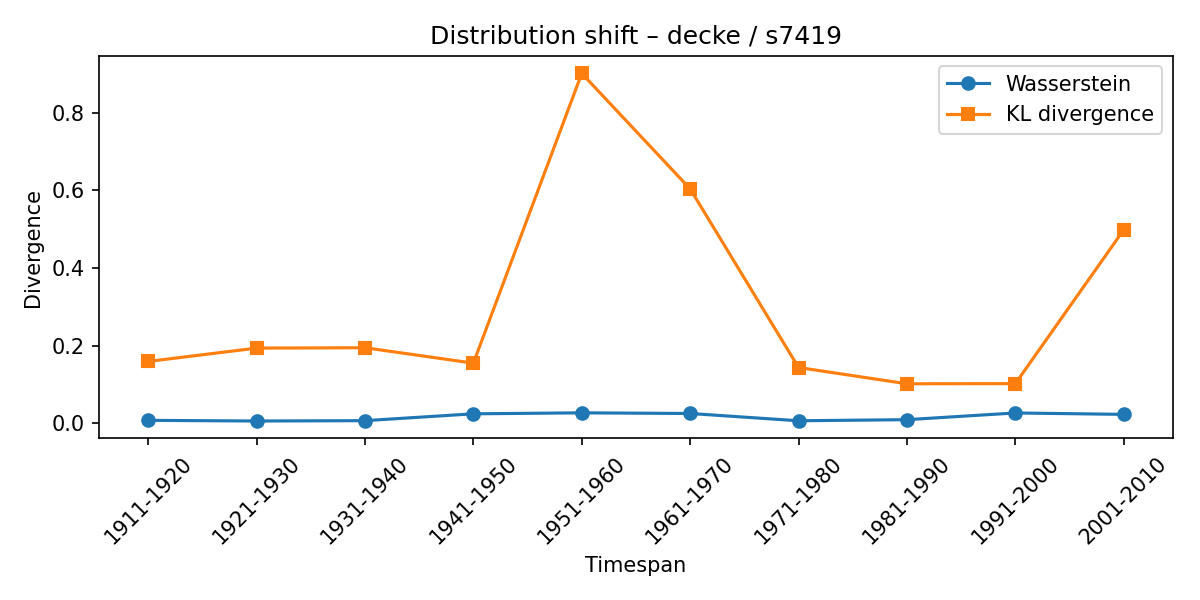

The table this chart was drawn from, first rows:
synset, lexeme, from_timespan, to_timespan, wasserstein, kl_divergence
s7419, decke, 1901-1910, 1911-1920, 0.007196, 0.1591
s7419, decke, 1911-1920, 1921-1930, 0.005505, 0.1935
s7419, decke, 1921-1930, 1931-1940, 0.006405, 0.1944
s7419, decke, 1931-1940, 1941-1950, 0.02405, 0.1547
s7419, decke, 1941-1950, 1951-1960, 0.02657, 0.9018
s7419, decke, 1951-1960, 1961-1970, 0.02489, 0.604
s7419, decke, 1961-1970, 1971-1980, 0.006113, 0.1434
s7419, decke, 1971-1980, 1981-1990, 0.008958, 0.1015
s7419, decke, 1981-1990, 1991-2000, 0.02625, 0.1019
s7419, decke, 1991-2000, 2001-2010, 0.02262, 0.4984
